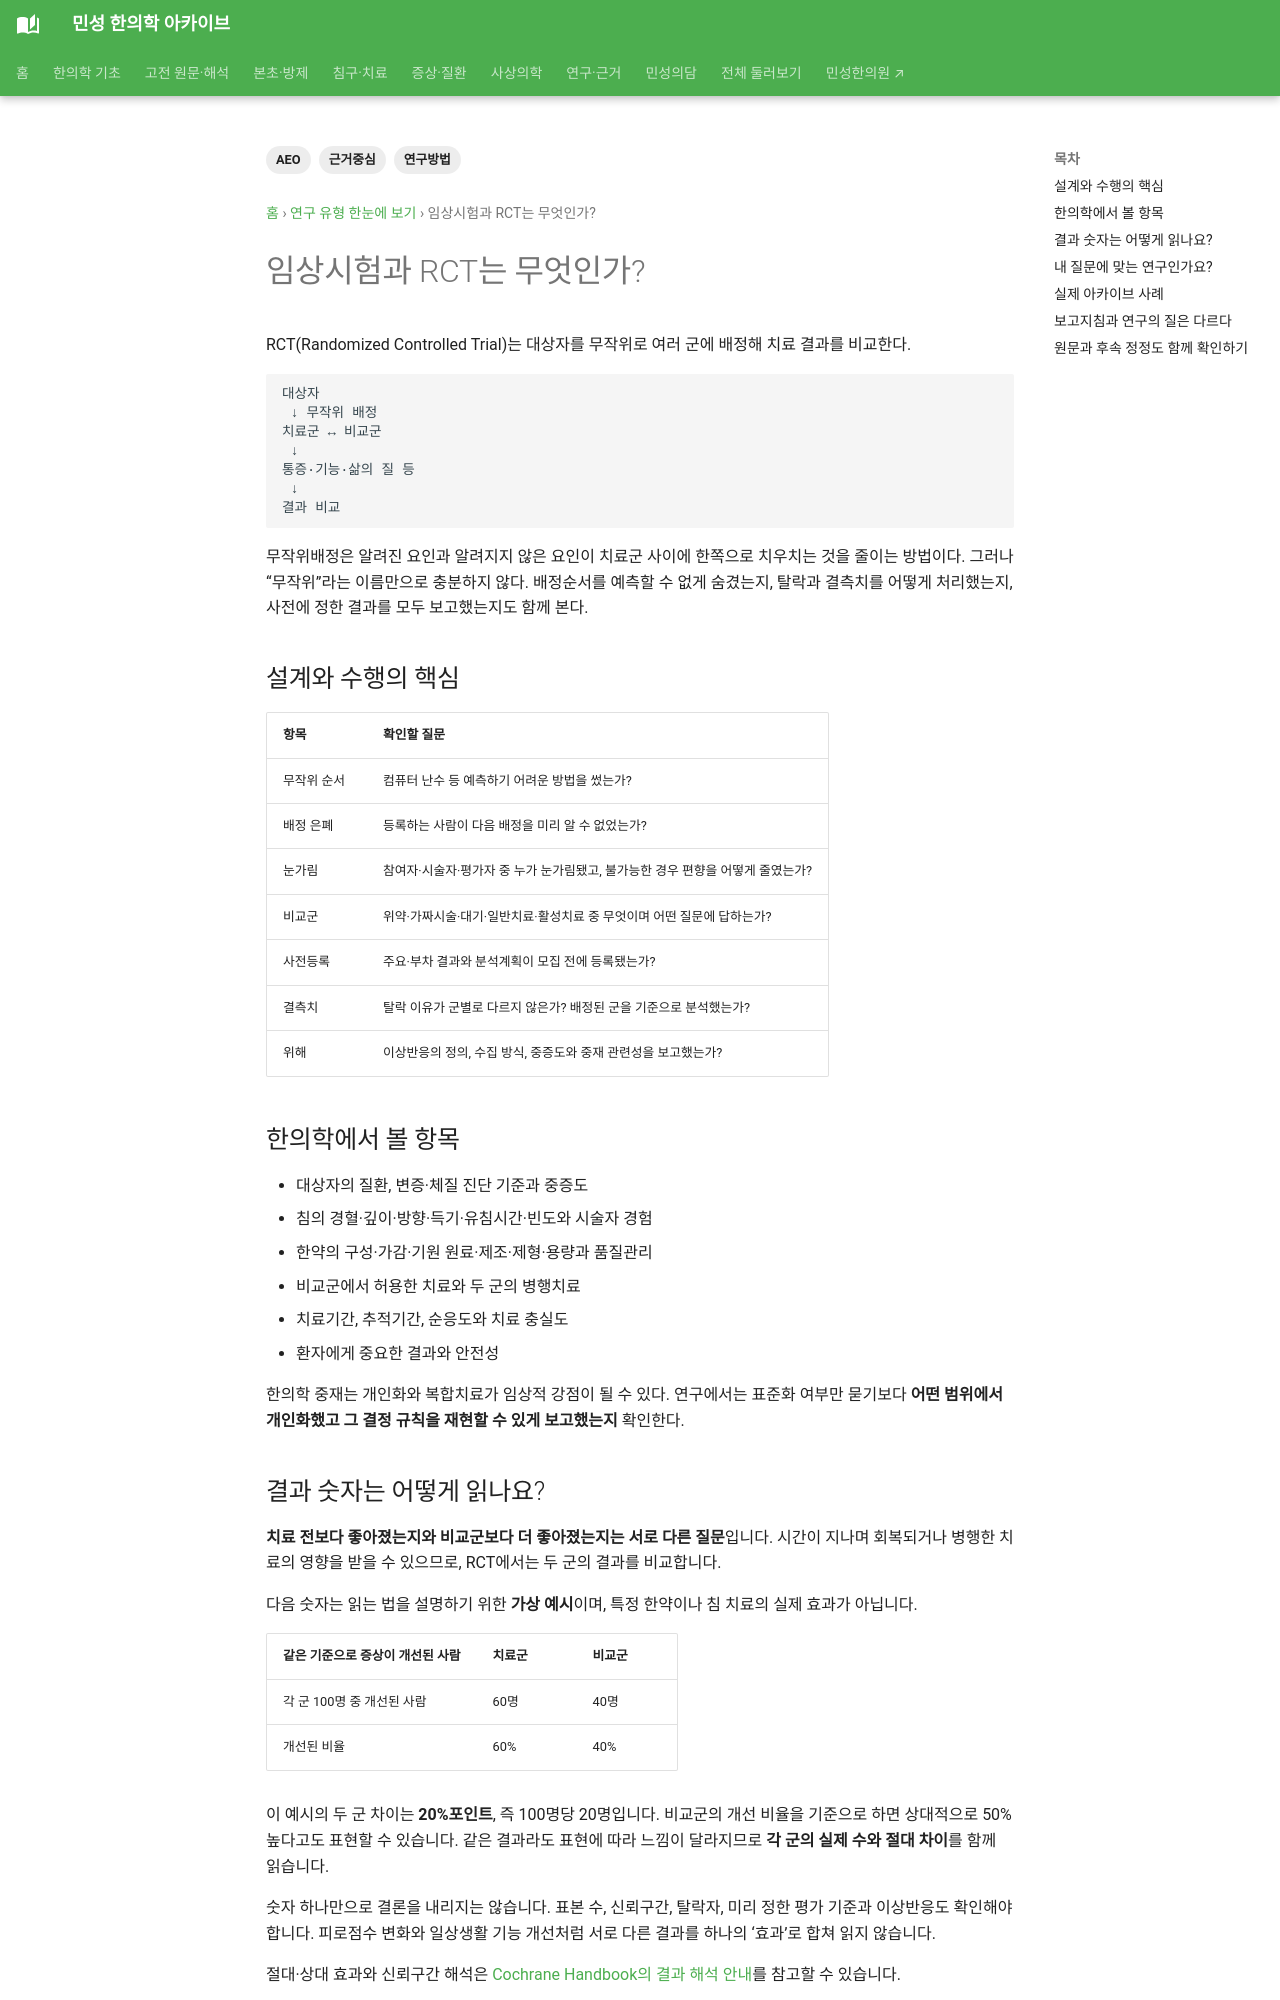

repository: joowon1111/minseong-korean-medicine-wiki · page: evidence-guide/rct/index.html · generator: mkdocs

---
title: 임상시험과 RCT는 무엇인가?
description: 한의학의 침·약침·한약 연구에서 무작위 임상시험이 치료효과와 안전성을 어떻게 평가하는지 설명합니다.
tags: [근거중심, 연구방법, AEO]
status: 검토완료
last_reviewed: 2026-08-19
---
# 임상시험과 RCT는 무엇인가?

RCT(Randomized Controlled Trial)는 대상자를 무작위로 여러 군에 배정해 치료 결과를 비교한다.

```text
대상자
 ↓ 무작위 배정
치료군 ↔ 비교군
 ↓
통증·기능·삶의 질 등
 ↓
결과 비교
```
